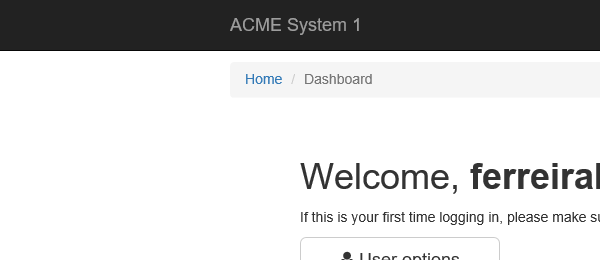
Task: Advanced Training Exercise 2
Workflow: System1_NavigateTo_MonthlyReport

Step 1: Attach Browser 'iexplore.exe ACME' in window 'ACME System 1 - Dashboard'
